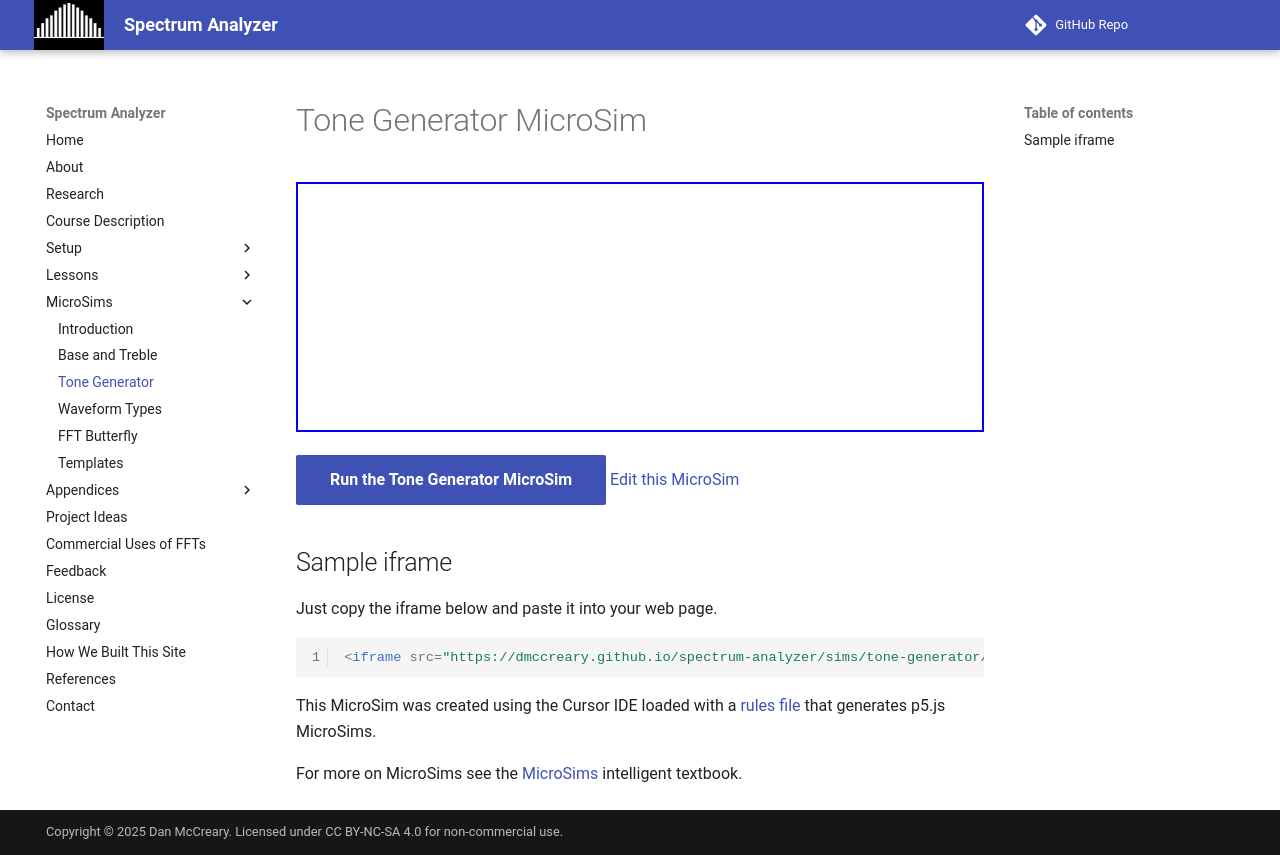

repository: dmccreary/spectrum-analyzer · page: sims/tone-generator/index.html · generator: mkdocs

# Tone Generator MicroSim

<iframe src="main.html" height="250px" scrolling="no"></iframe>

<!--
![Image Name](./image.png){ width="400" }
-->

[Run the Tone Generator MicroSim](main.html){ .md-button .md-button--primary }
[Edit this MicroSim](https://editor.p5js.org/dmccreary/sketches/44a6QR2c6)

## Sample iframe

Just copy the iframe below and paste it into your web page.

```html
<iframe src="https://dmccreary.github.io/spectrum-analyzer/sims/tone-generator/main.html" height="250"  scrolling="no"></iframe>
```

This MicroSim was created using the Cursor IDE loaded with a [rules file](https://dmccreary.github.io/microsims/rules/standard-rules/) that generates p5.js MicroSims.

For more on MicroSims see the [MicroSims](https://dmccreary.github.io/microsims/) intelligent textbook.
